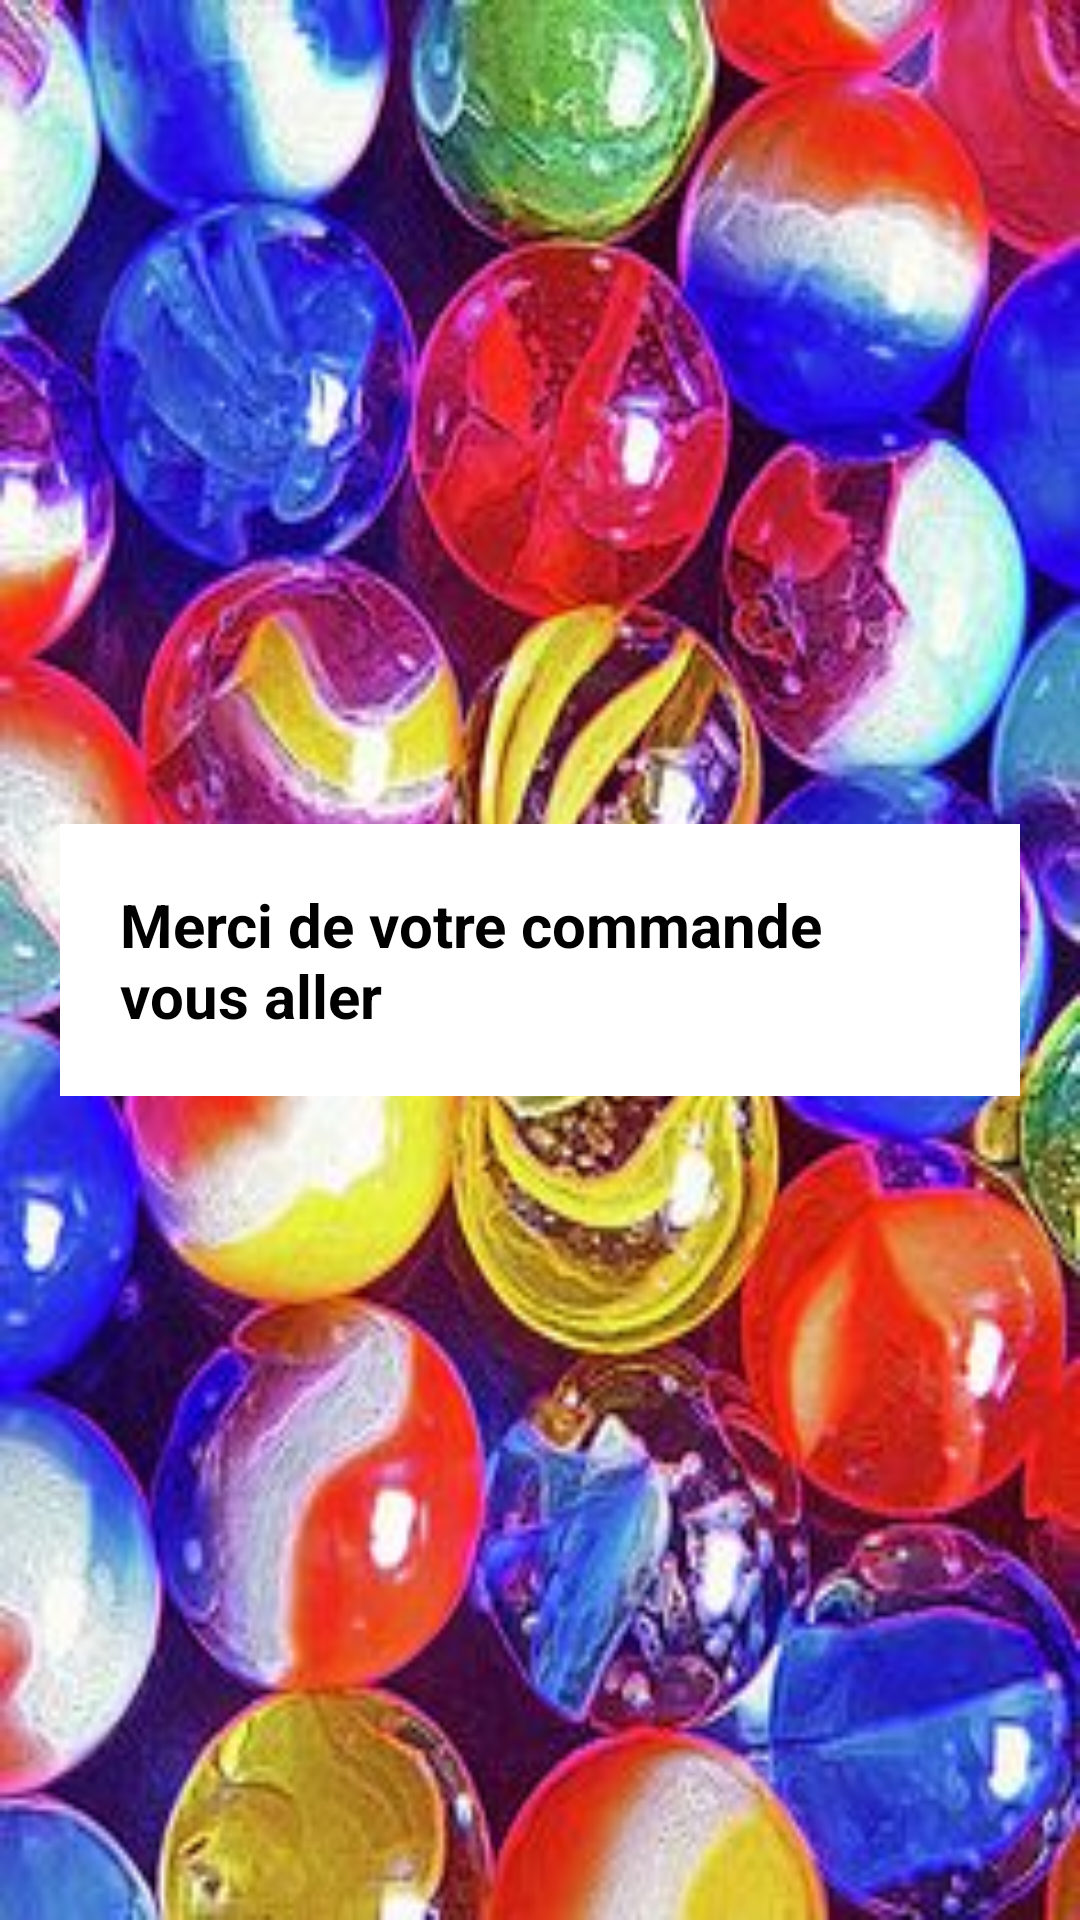

This screen was rendered from an Android layout file. Write that file and the resources it references.
<!-- AndroidManifest.xml: application theme Theme.Shop -->
<!-- res/layout/popup_window.xml -->
<?xml version="1.0" encoding="utf-8"?>
<androidx.constraintlayout.widget.ConstraintLayout xmlns:android="http://schemas.android.com/apk/res/android"
    android:layout_width="match_parent"
    android:layout_height="match_parent">

    <LinearLayout
        android:id="@+id/popup_layout"
        android:layout_width="match_parent"
        android:layout_height="match_parent"
        android:background="@drawable/fondbille"
        android:gravity="center"
        android:orientation="vertical">

        <TextView
            android:id="@+id/textView"
            android:layout_width="wrap_content"
            android:layout_height="wrap_content"
            android:layout_marginStart="20dp"
            android:layout_marginEnd="20dp"
            android:background="@color/white"
            android:backgroundTint="@color/white"
            android:padding="20dp"
            android:text="Merci de votre commande vous aller "
            android:textSize="20sp"
            android:textStyle="bold" />

    </LinearLayout>


</androidx.constraintlayout.widget.ConstraintLayout>
<!-- resources referenced by this layout -->
<resources>
  <color name="white">#FFFFFFFF</color>
  <!-- drawable fondbille: png bitmap (drawable, 31711 bytes) -->
</resources>
